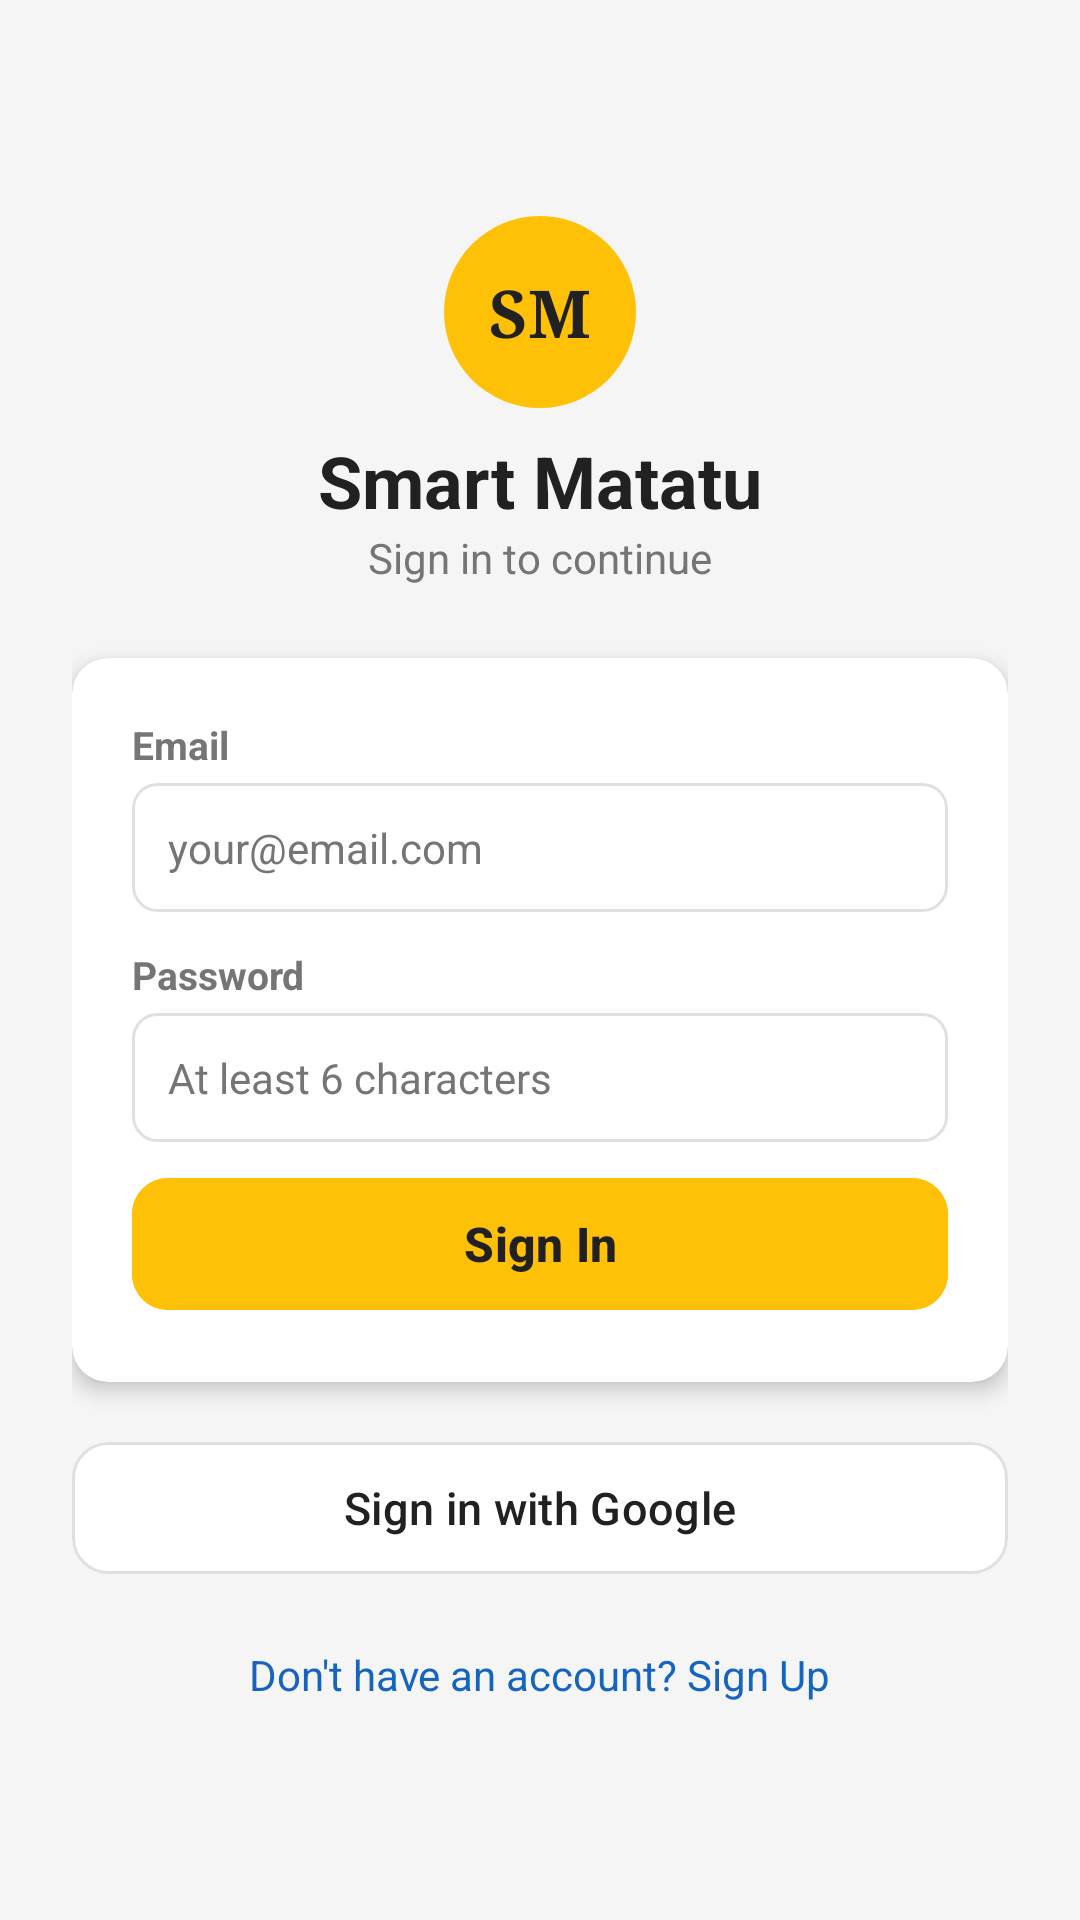

Reconstruct the res/layout file that produces this screen, plus the resources it refers to.
<!-- AndroidManifest.xml: application theme Theme.SmartMatatu -->
<!-- res/layout/activity_login.xml -->
<?xml version="1.0" encoding="utf-8"?>
<ScrollView xmlns:android="http://schemas.android.com/apk/res/android"
    xmlns:app="http://schemas.android.com/apk/res-auto"
    android:layout_width="match_parent"
    android:layout_height="match_parent"
    android:background="@color/bg_light"
    android:fillViewport="true">

    <LinearLayout
        android:layout_width="match_parent"
        android:layout_height="wrap_content"
        android:gravity="center"
        android:orientation="vertical"
        android:padding="24dp">

        
        <LinearLayout
            android:layout_width="64dp"
            android:layout_height="64dp"
            android:background="@drawable/circle_yellow"
            android:gravity="center"
            android:layout_marginBottom="8dp">
            <TextView
                android:layout_width="wrap_content"
                android:layout_height="wrap_content"
                android:text="SM"
                android:textSize="22sp"
                android:textStyle="bold"
                android:textColor="@color/matatu_black"
                android:fontFamily="serif" />
        </LinearLayout>

        <TextView
            android:layout_width="wrap_content"
            android:layout_height="wrap_content"
            android:text="Smart Matatu"
            android:textSize="24sp"
            android:textStyle="bold"
            android:textColor="@color/matatu_black" />

        <TextView
            android:layout_width="wrap_content"
            android:layout_height="wrap_content"
            android:text="Sign in to continue"
            android:textSize="14sp"
            android:textColor="@color/text_secondary"
            android:layout_marginBottom="24dp" />

        
        <androidx.cardview.widget.CardView
            android:layout_width="match_parent"
            android:layout_height="wrap_content"
            app:cardCornerRadius="12dp"
            app:cardElevation="4dp"
            android:layout_marginBottom="16dp">

            <LinearLayout
                android:layout_width="match_parent"
                android:layout_height="wrap_content"
                android:orientation="vertical"
                android:padding="20dp">

                <TextView
                    android:layout_width="wrap_content"
                    android:layout_height="wrap_content"
                    android:text="Email"
                    android:textSize="13sp"
                    android:textStyle="bold"
                    android:textColor="@color/text_secondary"
                    android:layout_marginBottom="4dp" />

                <EditText
                    android:id="@+id/emailEditText"
                    android:layout_width="match_parent"
                    android:layout_height="wrap_content"
                    android:hint="your@email.com"
                    android:inputType="textEmailAddress"
                    android:background="@drawable/bg_input"
                    android:padding="12dp"
                    android:layout_marginBottom="12dp"
                    android:textSize="14sp"
                    android:textColor="@color/matatu_black"
                    android:textColorHint="@color/text_secondary"
                    android:importantForAutofill="no" />

                <TextView
                    android:layout_width="wrap_content"
                    android:layout_height="wrap_content"
                    android:text="Password"
                    android:textSize="13sp"
                    android:textStyle="bold"
                    android:textColor="@color/text_secondary"
                    android:layout_marginBottom="4dp" />

                <EditText
                    android:id="@+id/passwordEditText"
                    android:layout_width="match_parent"
                    android:layout_height="wrap_content"
                    android:hint="At least 6 characters"
                    android:inputType="textPassword"
                    android:background="@drawable/bg_input"
                    android:padding="12dp"
                    android:layout_marginBottom="8dp"
                    android:textSize="14sp"
                    android:textColor="@color/matatu_black"
                    android:textColorHint="@color/text_secondary"
                    android:importantForAutofill="no" />

                <TextView
                    android:id="@+id/txtError"
                    android:layout_width="match_parent"
                    android:layout_height="wrap_content"
                    android:textColor="@color/matatu_red"
                    android:textSize="13sp"
                    android:visibility="gone"
                    android:layout_marginBottom="12dp" />

                <com.google.android.material.button.MaterialButton
                    android:id="@+id/loginButton"
                    android:layout_width="match_parent"
                    android:layout_height="52dp"
                    android:text="Sign In"
                    android:textAllCaps="false"
                    android:textSize="16sp"
                    app:cornerRadius="12dp"
                    android:backgroundTint="@color/matatu_yellow"
                    android:textColor="@color/matatu_black"
                    android:textStyle="bold" />

            </LinearLayout>

        </androidx.cardview.widget.CardView>

        
        <com.google.android.material.button.MaterialButton
            android:id="@+id/googleSignInButton"
            android:layout_width="match_parent"
            android:layout_height="52dp"
            android:text="Sign in with Google"
            android:textAllCaps="false"
            android:textSize="15sp"
            app:cornerRadius="12dp"
            android:backgroundTint="@color/matatu_white"
            android:textColor="@color/matatu_black"
            android:drawableStart="@drawable/ic_google"
            android:drawablePadding="10dp"
            android:visibility="visible"
            app:strokeColor="@color/divider"
            app:strokeWidth="1dp" />

        <TextView
            android:id="@+id/registerTextView"
            android:layout_width="wrap_content"
            android:layout_height="wrap_content"
            android:text="Don't have an account? Sign Up"
            android:layout_marginTop="20dp"
            android:textSize="14sp"
            android:textColor="@color/matatu_blue" />

    </LinearLayout>
</ScrollView>
<!-- resources referenced by this layout -->
<resources>
  <color name="bg_light">#F5F5F5</color>
  <color name="divider">#E0E0E0</color>
  <color name="matatu_black">#212121</color>
  <color name="matatu_blue">#1565C0</color>
  <color name="matatu_red">#D32F2F</color>
  <color name="matatu_white">#FFFFFF</color>
  <color name="matatu_yellow">#FFC107</color>
  <color name="text_secondary">#757575</color>
  <!-- drawable bg_input (drawable) -->
  <?xml version="1.0" encoding="utf-8"?>
  <shape xmlns:android="http://schemas.android.com/apk/res/android"
      android:shape="rectangle">
      <solid android:color="@color/matatu_white" />
      <stroke android:width="1dp" android:color="@color/divider" />
      <corners android:radius="8dp" />
  </shape>
  <!-- drawable circle_yellow (drawable) -->
  <?xml version="1.0" encoding="utf-8"?>
  <shape xmlns:android="http://schemas.android.com/apk/res/android"
      android:shape="oval">
      <solid android:color="@color/matatu_yellow" />
  </shape>
  <!-- drawable ic_google (drawable) -->
  <?xml version="1.0" encoding="utf-8"?>
  <vector xmlns:android="http://schemas.android.com/apk/res/android"
      android:width="24dp"
      android:height="24dp"
      android:viewportWidth="48"
      android:viewportHeight="48">
      <path
          android:fillColor="#FFC107"
          android:pathData="M43.6,20.1H42V20H24v8h11.3c-2.5,6.4-8.7,11-16.3,11c-9.4,0-17-7.6-17-17s7.6-17,17-17c4.3,0,8.2,1.6,11.2,4.3l5.7-5.6C32.3,0.1,28.3,-1.8,23.9,-2C12.9,-2.1,3.2,6.8,2.1,17.6C0.9,28.5,8.7,38.6,19.4,40c10.7,1.4,20.6,-4.7,23.4,-15.1C43.4,23,43.6,21.6,43.6,20.1z" />
      <path
          android:fillColor="#FF3D00"
          android:pathData="M6.3,14.7l6.5,4.8C14.4,15.7,18.9,12,24,12c3.3,0,6.3,1.2,8.6,3.1l6.4-6.4C35.3,5.4,29.9,3,24,3C16.2,3,9.3,7.6,6.3,14.7z" />
      <path
          android:fillColor="#4CAF50"
          android:pathData="M24,45c5.8,0,11.1,-2.1,15.1,-5.6l-7,-5.5c-2.4,1.7-5.4,2.6-8.5,2.5c-5.4,0-10,-3.5-11.7,-8.4l-6.7,5.2C7.6,38.4,15.2,45,24,45z" />
      <path
          android:fillColor="#1976D2"
          android:pathData="M43.6,20.1H42V20H24v8h11.3c-1.1,2.8-3,5.2-5.4,6.8l7,5.5c-0.5,0.4,6.6,-4.8,7.9,-12.5C44.8,25.1,44.3,22.5,43.6,20.1z" />
  </vector>
  <style name="Theme.SmartMatatu" parent="Theme.Material3.DayNight.NoActionBar">
          <item name="colorPrimary">@color/matatu_yellow</item>
          <item name="colorOnPrimary">@color/matatu_black</item>
          <item name="colorPrimaryContainer">#FFFFF176</item>
          <item name="colorSecondary">@color/matatu_black</item>
          <item name="colorOnSecondary">@color/matatu_white</item>
          <item name="colorError">@color/matatu_red</item>
          <item name="colorOnError">@color/matatu_white</item>
          <item name="android:colorBackground">@color/bg_light</item>
      </style>
</resources>
